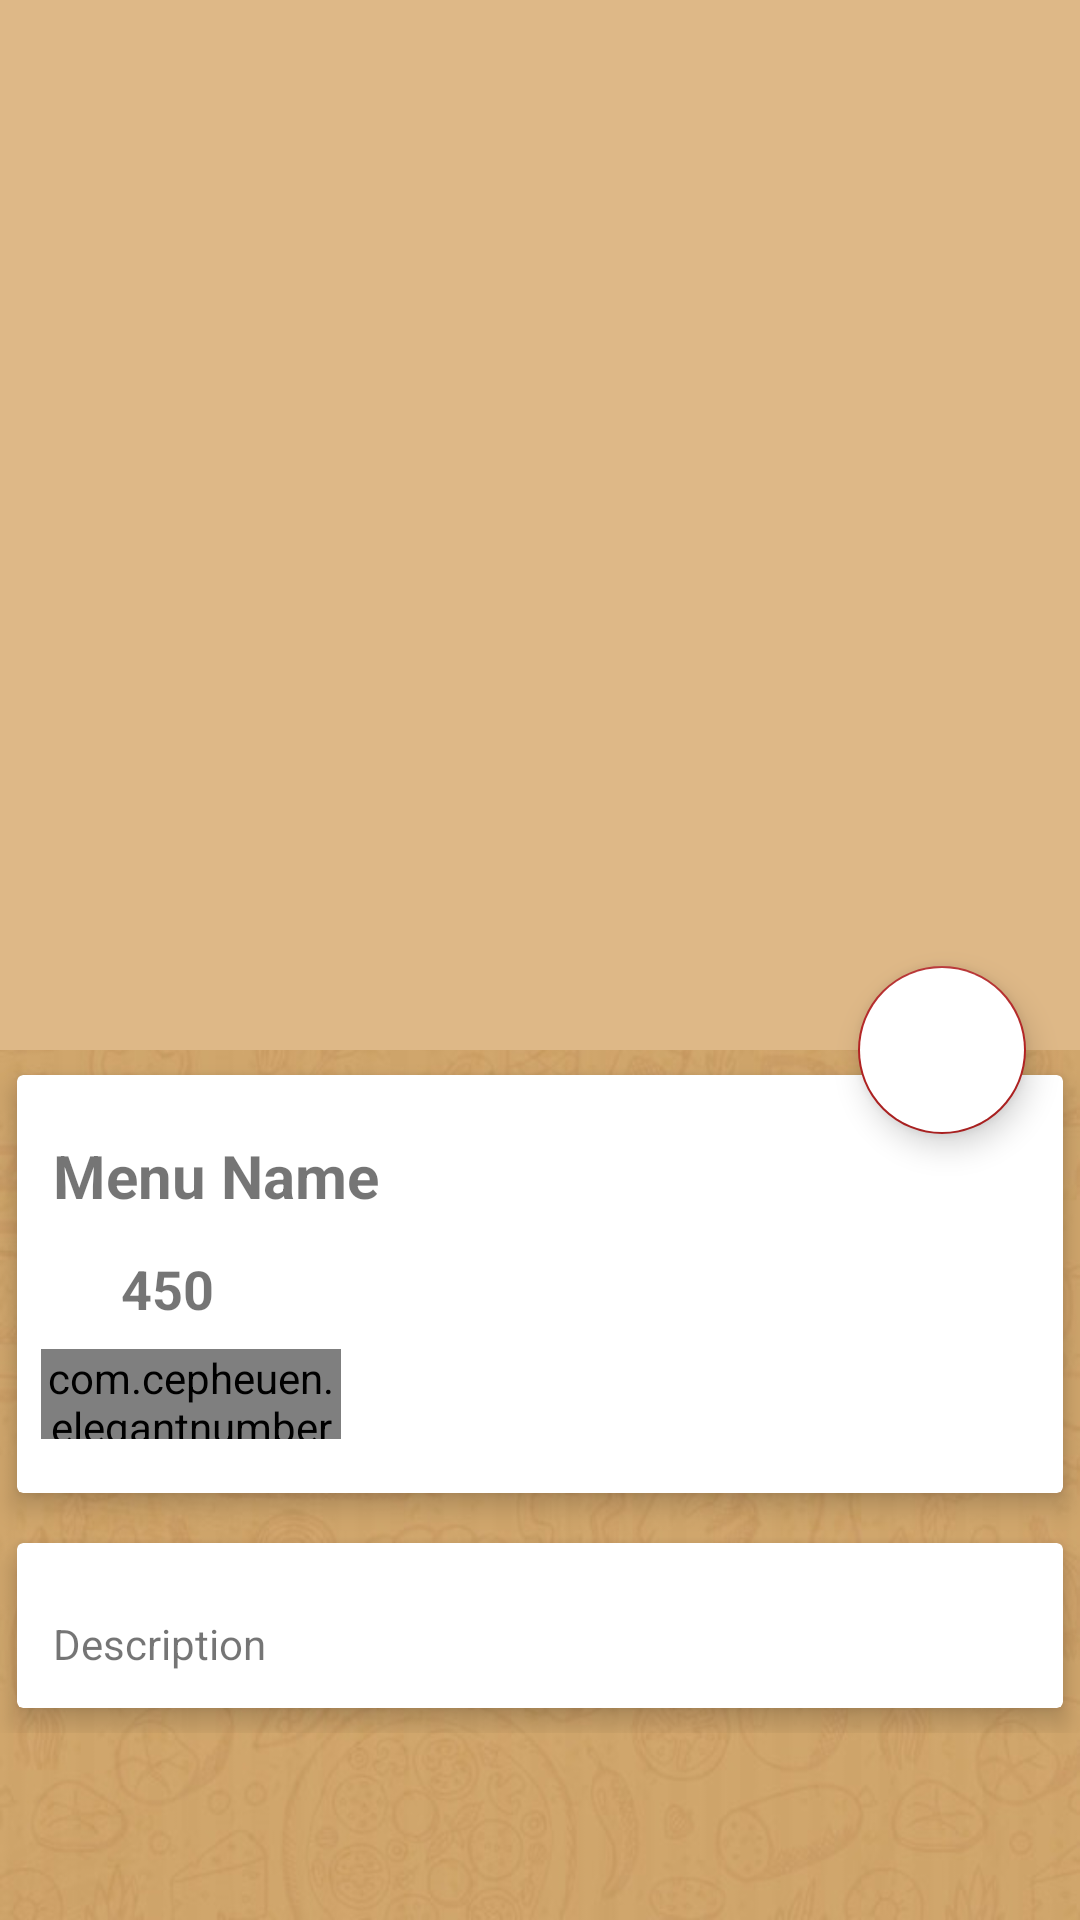

Android layout source for this screen:
<!-- AndroidManifest.xml: application theme AppTheme -->
<!-- res/layout/activity_food_detail.xml -->
<?xml version="1.0" encoding="utf-8"?>
<android.support.design.widget.CoordinatorLayout
    xmlns:android="http://schemas.android.com/apk/res/android"
    xmlns:app="http://schemas.android.com/apk/res-auto"
    xmlns:tools="http://schemas.android.com/tools"
    android:layout_width="match_parent"
    android:layout_height="match_parent"
    android:fitsSystemWindows="true"
    android:background="@drawable/dominos_background"
    tools:context="com.sri.dominospizza.FoodDetail">

    <android.support.design.widget.AppBarLayout
        android:id="@+id/app_bar_layout"
        android:layout_width="match_parent"
        android:layout_height="wrap_content"
        android:theme="@style/AppTheme.AppBarOverlay"
        android:fitsSystemWindows="true">

        <android.support.design.widget.CollapsingToolbarLayout
            android:id="@+id/collapsing"
            android:layout_width="match_parent"
            android:layout_height="350dp"
            android:fitsSystemWindows="true"
            app:layout_scrollFlags="scroll|exitUntilCollapsed"
            app:contentScrim="#0e0d0e"


            >

            <ImageView
                android:id="@+id/food_image_dets"
                android:layout_width="match_parent"
                android:layout_height="match_parent"
                android:contentDescription="@null"
                android:scaleType="centerCrop"
                app:layout_collapseMode="parallax"

                />


            <android.support.v7.widget.Toolbar
                android:id="@+id/toolbar"
                android:title="Menu Name"
                android:layout_width="match_parent"
                android:layout_height="?attr/actionBarSize"
                android:popupTheme="@style/ThemeOverlay.AppCompat.Light"
                app:layout_collapseMode="parallax"
                ></android.support.v7.widget.Toolbar>
        </android.support.design.widget.CollapsingToolbarLayout>

    </android.support.design.widget.AppBarLayout>

    <android.support.v4.widget.NestedScrollView
        android:clipToPadding="false"
        android:layout_width="match_parent"
        android:layout_height="match_parent"
        app:layout_behavior="@string/appbar_scrolling_view_behavior"
        android:id="@+id/nestedScrollView"


        >

        <LinearLayout
            android:orientation="vertical"
            android:layout_width="match_parent"
            android:layout_height="wrap_content">

            <android.support.v7.widget.CardView
                android:layout_width="match_parent"
                android:layout_height="wrap_content"
                app:cardElevation="5dp"
                app:cardUseCompatPadding="true">

                <LinearLayout
                    android:layout_width="match_parent"
                    android:layout_height="wrap_content"
                    android:orientation="vertical">

                    <TextView
                        android:id="@+id/food_name_dets"
                        android:layout_width="wrap_content"
                        android:layout_height="wrap_content"
                        android:layout_marginTop="8dp"
                        android:padding="12dp"
                        android:text="Menu Name"

                        android:textSize="20sp"
                        android:textStyle="bold" />

                    <LinearLayout
                        android:id="@+id/layout_price"
                        android:layout_width="match_parent"
                        android:layout_height="wrap_content"
                        android:orientation="horizontal">

                        <ImageView
                            android:layout_width="0dp"
                            android:layout_height="wrap_content"
                            android:layout_weight="1"
                            android:src="@drawable/ic_attach_money_black_24dp"/>

                        <TextView
                            android:id="@+id/food_price_dets"

                            android:layout_width="0dp"
                            android:layout_height="wrap_content"
                            android:layout_weight="9"
                            android:text="450"
                            android:textSize="18sp"
                            android:textStyle="bold" />

                    </LinearLayout>

                    <com.cepheuen.elegantnumberbutton.view.ElegantNumberButton
                        android:id="@+id/number_button"
                        android:layout_width="100dp"
                        android:layout_height="30dp"
                        android:layout_marginBottom="18dp"
                        android:layout_marginLeft="8dp"
                        android:layout_marginTop="8dp"
                        app:backGroundColor="@color/ButtonAlt"
                        app:finalNumber="20"

                        app:initialNumber="1"
                        app:textSize="8sp"></com.cepheuen.elegantnumberbutton.view.ElegantNumberButton>


                </LinearLayout>

            </android.support.v7.widget.CardView>

            <android.support.v7.widget.CardView
                app:cardElevation="5dp"
                app:cardUseCompatPadding="true"
                android:layout_width="match_parent"
                android:layout_height="wrap_content">

                <TextView
                    android:layout_marginTop="12dp"
                    android:lineSpacingMultiplier="1.5"
                    android:padding="12dp"
                    android:text="Description"
                    android:textSize="14sp"
                    android:layout_width="wrap_content"
                    android:layout_height="wrap_content"
                    android:id="@+id/food_description_dets"
                    />

            </android.support.v7.widget.CardView>

        </LinearLayout>

    </android.support.v4.widget.NestedScrollView>

    <android.support.design.widget.FloatingActionButton
        android:id="@+id/btnCart"
        android:layout_width="match_parent"
        android:layout_height="wrap_content"
        android:backgroundTint="@color/white"
        android:src="@drawable/ic_add_shopping_cart_black_24dp"
        android:visibility="visible"
        app:backgroundTint="@color/ButtonAlt"
        app:elevation="6dp"
        app:layout_anchor="@id/app_bar_layout"
        app:layout_anchorGravity="bottom|right|end"
        app:pressedTranslationZ="12dp"
        app:useCompatPadding="true" />

</android.support.design.widget.CoordinatorLayout>
<!-- resources referenced by this layout -->
<resources>
  <color name="ButtonAlt">#b22222</color>
  <color name="white">#ffffff</color>
  <!-- drawable dominos_background: jpg bitmap (drawable, 89485 bytes) -->
  <style name="AppTheme.AppBarOverlay" parent="ThemeOverlay.AppCompat.Dark.ActionBar" />
  <style name="AppTheme" parent="Theme.AppCompat.Light.DarkActionBar">
          
          <item name="colorPrimary">@color/colorPrimary</item>
          <item name="colorPrimaryDark">@color/colorPrimaryDark</item>
          <item name="colorAccent">@color/colorAccent</item>
      </style>
  <color name="colorPrimary">#deb887</color>
  <color name="colorPrimaryDark">#cd853f</color>
  <color name="colorAccent">#18392b</color>
</resources>
